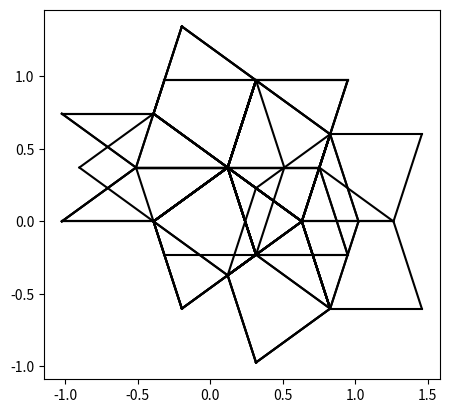

Reproduce this figure in Python.

import numpy as np
import math
import matplotlib.pyplot as plt
from scipy.spatial import ConvexHull, convex_hull_plot_2d



#--- Declaraciones de variables ---#

#Vertices de V^*(q_1^*)
p0 = np.array([0,0,0,0,0])
a1a2 = np.array([1,-1,0,0,0])
a1a3 = np.array([1,0,-1,0,0])
a1a4 = np.array([1,0,0,-1,0])
a1a5 = np.array([1,0,0,0,-1])

puntosq1 = np.array([p0,a1a2,a1a3,a1a4,a1a5])

#Vertices (para el caso q2)
p0 = np.array([0,0,0,0,0])
a1a2 = np.array([1,-1,0,0,0])
a1a4 = np.array([1,0,0,-1,0])
a1a5 = np.array([1,0,0,0,-1])
a3a2 = np.array([0,-1,1,0,0])
a3a4 = np.array([0,0,1,-1,0])
a3a5 = np.array([0,0,1,0,-1])
a1a2a3a4 = np.array([1,-1,1,-1,0])
a1a2a3a5 = np.array([1,-1,1,0,-1])
a1a3a4a5 = np.array([1,0,1,-1,-1])

puntosq2 = np.array([p0,a1a2,a1a4,a1a5,a3a2,a3a4,a3a5,a1a2a3a4,a1a2a3a5,a1a3a4a5])

#Base del plano de proyeccion
C=math.cos(2*math.pi/5)
Cp=-math.cos(math.pi/5)
S=math.sin(2*math.pi/5)
Sp=math.sin(math.pi/5)

v1 = np.array([1,C,Cp,Cp,C])
v2 = np.array([0,S,Sp,-Sp,-S])
base = np.array([v1,v2])

#Caras que contienen a cada una de las regiones (para el caso q1)
carasA = np.array([[0,1,2],[0,2,3],[0,2,4]])
carasB = np.array([[0,1,2],[0,1,4],[0,2,3],[0,3,4]])
carasC = np.array([[0,1,2],[0,1,4],[0,3,4],[1,2,3],[2,3,4]])

regions_facets_q1 = [carasA,carasB,carasC]

#Caras que contienen a cada una de las regiones (para el caso q2)
caras1 = np.array([[0,2,5],[0,4,5],[0,5,6]])
caras2 = np.array([[0,1,2],[0,1,4],[0,2,3],[0,4,6],[0,5,6]])
caras3 = np.array([[0,1,2],[0,1,4],[0,4,6],[1,2,3],[2,3,9],[4,5,6],[5,6,9]])
caras4 = np.array([[0,1,4],[0,4,6],[1,2,7],[2,3,9],[4,5,6],[5,6,9]])
caras5 = np.array([[0,1,4],[1,2,7],[2,3,9],[4,6,8],[5,6,9]])

regions_facets_q2 = [caras1,caras2,caras3,caras4,caras5]



#--- Métodos ---#

#Metodo que calcula la representacion simbolica del politopo dual dado por
# los tres vertices v1,v2,v3
def dual_p(v1,v2,v3):
    ret = np.array(['','','','',''])
    v2p = np.subtract(v2,v1)
    v3p = np.subtract(v3,v1)
    for i in range(0,ret.size):
        if v2p[i]==0 and v3p[i]==0:
            ret[i]='O'
        else:
            if v2p[i]==1 or v3p[i]==1:
                ret[i]='+'
            else:
                ret[i]='-'
    return ret


#Metodo que calcula la representacion simbolica de los vertices de un
# politopo a partir de la prepresentacion simbolica del mismo
def facet_vertices(a):
    #ret = np.empty((0,5), chr)
    a1 = substitute(a, '+', '+')
    a2 = substitute(a, '+', '-')
    a3 = substitute(a, '-', '+')
    a4 = substitute(a, '-', '-')
    
    return np.array([a1,a2,a3,a4])
    
    
#Metodo auxiliar
def substitute(a, s1, s2):
    ret = a.copy()
    flag = 0
    for i in range(0, ret.size):
        if a[i]=='O':
            if flag==0:
                ret[i]=s1
                flag=1
            else:
                ret[i]=s2
    #print(ret)
    return ret


#Metodo que calcula las coordenandas de un vertice a partir de su
# representacion simbolica
def p_facet(a,v1):
    s = 1
    ret = np.array([0,0,0,0,0])
    if a[4]=='+':
        s = -1
    for i in range(0,4):
        if a[i]!=a[4]:
            ret[i] = s
    return np.add(ret,v1)



#--- Programa ---#


def vertex_stars(regions_facets, puntos):
    for region in regions_facets:
        for cara in region:
            pol = dual_p(puntos[cara[0]], puntos[cara[1]], puntos[cara[2]])
            pol_vertices = facet_vertices(pol)
            vertices = np.empty((0,2), float)
            for v in pol_vertices:
                coords = math.sqrt(2/5)*np.dot(p_facet(v,puntos[cara[0]]),base.transpose())
                vertices = np.append(vertices, np.array([coords]), axis=0)
            print(vertices)
    
            hull = ConvexHull(vertices)
            for simplex in hull.simplices:
                plt.plot(vertices[simplex, 0], vertices[simplex, 1], 'k-')
        plt.gca().set_aspect('equal', adjustable='box')
        plt.show()
        
vertex_stars(regions_facets_q1, puntosq1)
vertex_stars(regions_facets_q2, puntosq2)

